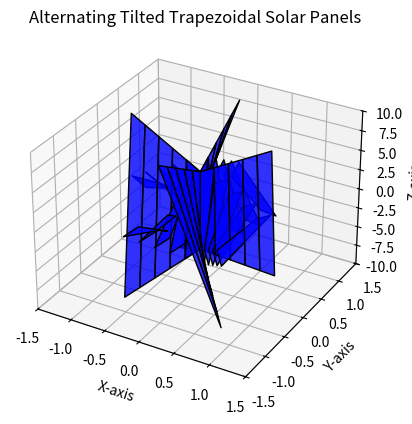

Python code for this plot:
import matplotlib.pyplot as plt
from mpl_toolkits.mplot3d.art3d import Poly3DCollection
import numpy as np

# Create figure
fig = plt.figure()
ax = fig.add_subplot(111, projection='3d')

# Parameters for the octagonal solar panel
radius = 1.0  # Radius of the panel
num_segments = 8  # Number of lips (segments)
angles = np.linspace(0, 2 * np.pi, num_segments + 1)  # Divide the circle into segments
num_trapezoids = 5  # Number of trapezoids per lip

# Generate each segment with alternating Z-values
for i in range(num_segments):
    # Define the angles for the segment
    angle_start = angles[i]
    angle_end = angles[i + 1]

    # Determine whether this lip has normal or reversed Z-values
    if i % 2 == 0:
        left_small_z, left_big_z = 5, 6
        right_small_z, right_big_z = -5, -6
    else:
        left_small_z, left_big_z = -5, -6
        right_small_z, right_big_z = 5, 6

    # Create trapezoids along the lip
    for j in range(num_trapezoids):
        inner_radius = j * (radius / num_trapezoids)  # Inner radius of the trapezoid
        outer_radius = (j + 1) * (radius / num_trapezoids)  # Outer radius of the trapezoid

        # Progressively adjust Z-values for each trapezoid
        inner_left_z = left_small_z + j
        outer_left_z = left_big_z + j
        inner_right_z = right_small_z - j
        outer_right_z = right_big_z - j

        # Vertices of the trapezoid
        vertices = [
            [inner_radius * np.cos(angle_start), inner_radius * np.sin(angle_start), inner_left_z],  # Bottom-left
            [outer_radius * np.cos(angle_start), outer_radius * np.sin(angle_start), outer_left_z],  # Top-left
            [outer_radius * np.cos(angle_end), outer_radius * np.sin(angle_end), outer_right_z],  # Top-right
            [inner_radius * np.cos(angle_end), inner_radius * np.sin(angle_end), inner_right_z],  # Bottom-right
        ]

        # Add the filled trapezoid
        trapezoid = Poly3DCollection([vertices], facecolor="blue", edgecolor="black", alpha=0.8)
        ax.add_collection3d(trapezoid)

# Set limits for better visualization
ax.set_xlim([-1.5, 1.5])
ax.set_ylim([-1.5, 1.5])
ax.set_zlim([-10, 10])

# Set labels
ax.set_xlabel("X-axis")
ax.set_ylabel("Y-axis")
ax.set_zlabel("Z-axis")

# Title
ax.set_title("Alternating Tilted Trapezoidal Solar Panels")

# Display the plot
plt.show()